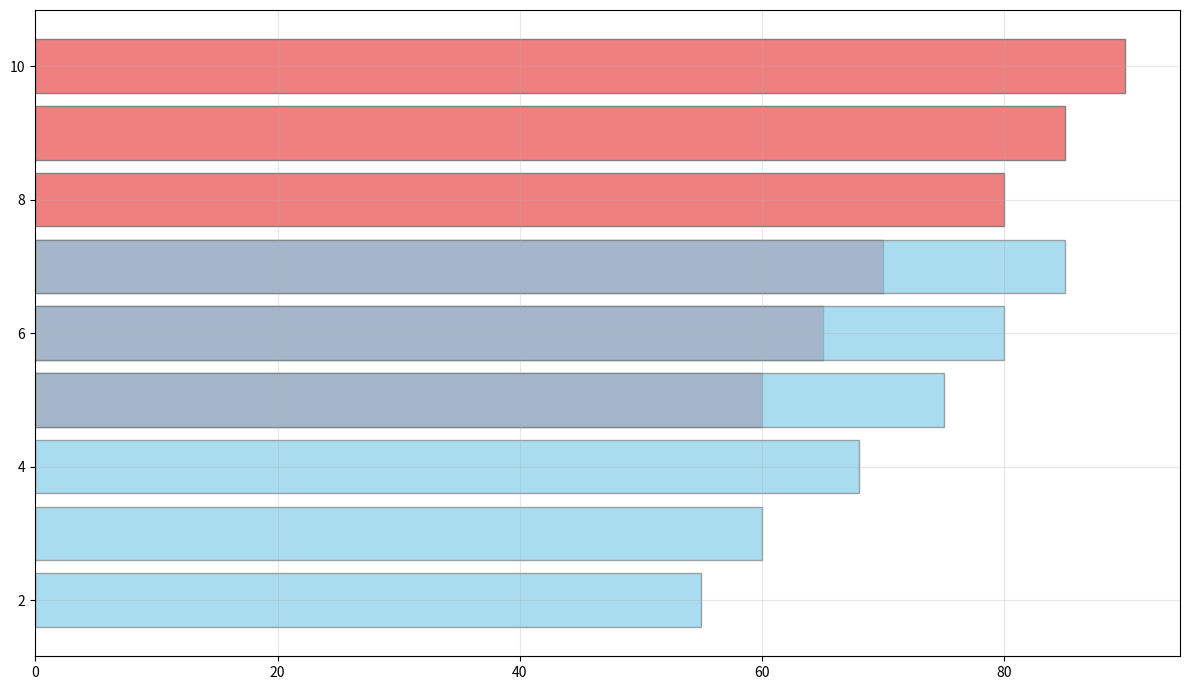

Reproduce this figure in Python.
import matplotlib.pyplot as plt
import numpy as np

# Data
sleep_hours = np.array([5, 6, 7, 8, 9, 10])
productivity_scores = np.array([60, 65, 70, 80, 85, 90])
leisure_hours = np.array([2, 3, 4, 5, 6, 7])
leisure_productivity_scores = np.array([55, 60, 68, 75, 80, 85])

# Create horizontal bar chart
plt.figure(figsize=(12, 7))
plt.barh(sleep_hours, productivity_scores, color='lightcoral', edgecolor='gray')
plt.barh(leisure_hours, leisure_productivity_scores, color='skyblue', edgecolor='gray', alpha=0.7)

# Customize axes without labels and title
plt.grid(visible=True, linestyle='-', alpha=0.3)

# Adjust layout
plt.tight_layout()

# Show plot
plt.show()
